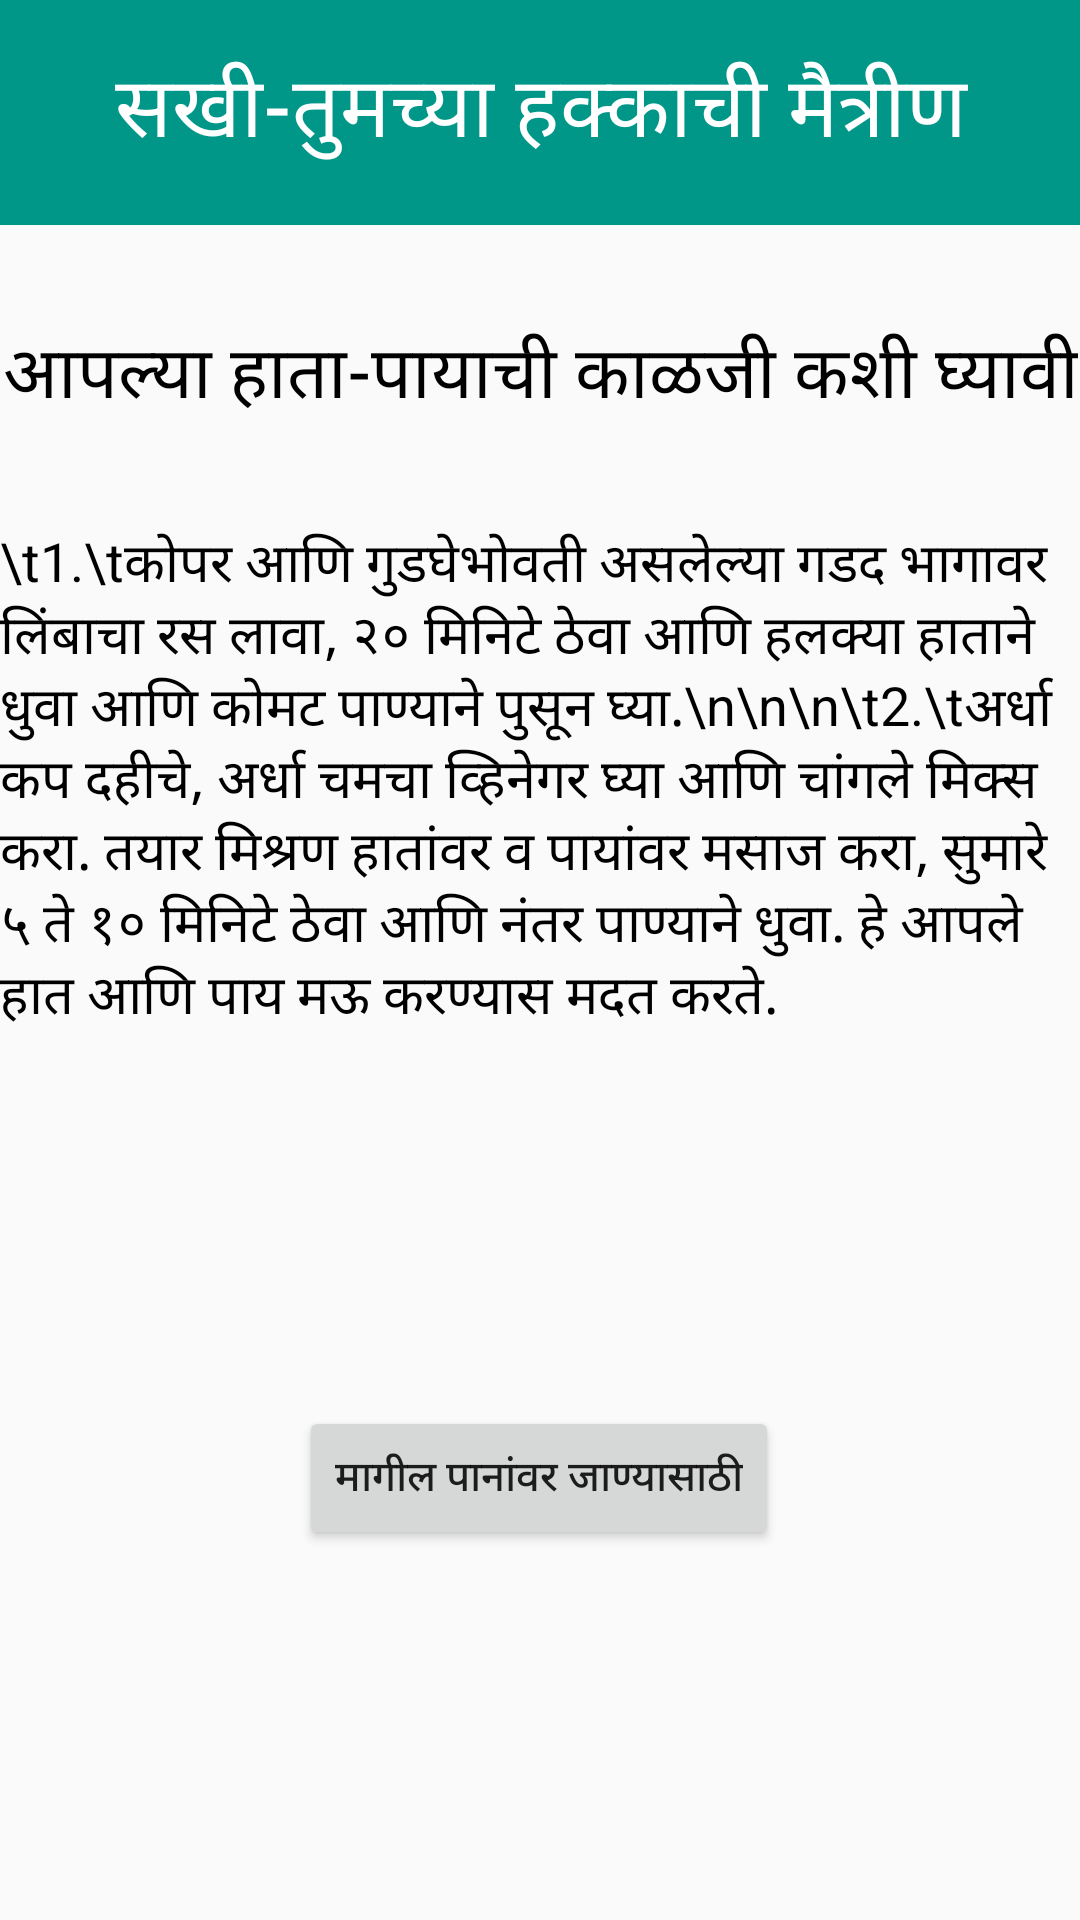

The Android layout XML behind this screen, and the referenced resources:
<!-- AndroidManifest.xml: application theme Theme.HealthApp -->
<!-- res/layout/hand.xml -->
<?xml version="1.0" encoding="utf-8"?>
<android.support.constraint.ConstraintLayout
    xmlns:android="http://schemas.android.com/apk/res/android"
    xmlns:app="http://schemas.android.com/apk/res-auto"
    xmlns:tools="http://schemas.android.com/tools"
    android:layout_width="match_parent"
    android:layout_height="match_parent">

    <android.support.v7.widget.Toolbar
        android:id="@+id/toolbar12"
        android:layout_width="match_parent"
        android:layout_height="75dp"
        android:background="#009688"
        android:minHeight="?attr/actionBarSize"
        android:theme="?attr/actionBarTheme"
        app:layout_constraintEnd_toEndOf="parent"
        app:layout_constraintStart_toStartOf="parent"
        app:layout_constraintTop_toTopOf="parent" />

    <TextView
        android:id="@+id/textView29"
        android:layout_width="match_parent"
        android:layout_height="70dp"
        android:layout_marginTop="16dp"
        android:text="सखी-तुमच्या हक्काची मैत्रीण"
        android:textAlignment="center"
        android:textColor="#FFFFFF"
        android:textSize="28sp"
        app:layout_constraintEnd_toEndOf="parent"
        app:layout_constraintStart_toStartOf="parent"
        app:layout_constraintTop_toTopOf="@+id/toolbar12" />

    <TextView
        android:id="@+id/textView30"
        android:layout_width="wrap_content"
        android:layout_height="wrap_content"
        android:layout_marginTop="32dp"
        android:text="आपल्या हाता-पायाची काळजी कशी घ्यावी"
        android:textAlignment="center"
        android:textColor="#000000"
        android:textSize="24sp"
        app:layout_constraintEnd_toEndOf="parent"
        app:layout_constraintStart_toStartOf="parent"
        app:layout_constraintTop_toBottomOf="@+id/toolbar12" />

    <TextView
        android:id="@+id/textView31"
        android:layout_width="wrap_content"
        android:layout_height="wrap_content"
        android:layout_marginTop="32dp"
        android:text="\t1.\tकोपर आणि गुडघेभोवती असलेल्या गडद भागावर लिंबाचा रस लावा, २० मिनिटे ठेवा आणि हलक्या हाताने धुवा आणि कोमट पाण्याने पुसून घ्या.\n\n\n\t2.\tअर्धा कप दहीचे, अर्धा चमचा व्हिनेगर घ्या आणि चांगले मिक्स करा. तयार मिश्रण हातांवर व पायांवर मसाज करा, सुमारे ५ ते १० मिनिटे ठेवा आणि नंतर पाण्याने धुवा. हे आपले हात आणि पाय मऊ करण्यास मदत करते."
        android:textColor="#000000"
        android:textSize="18sp"
        app:layout_constraintEnd_toEndOf="parent"
        app:layout_constraintHorizontal_bias="0.0"
        app:layout_constraintStart_toStartOf="parent"
        app:layout_constraintTop_toBottomOf="@+id/textView30" />

    <Button
        android:id="@+id/button17"
        android:layout_width="wrap_content"
        android:layout_height="wrap_content"
        android:text="मागील पानांवर जाण्यासाठी"
        app:layout_constraintBottom_toBottomOf="parent"
        app:layout_constraintEnd_toEndOf="parent"
        app:layout_constraintHorizontal_bias="0.498"
        app:layout_constraintStart_toStartOf="parent"
        app:layout_constraintTop_toBottomOf="@+id/textView31" />
</android.support.constraint.ConstraintLayout>
<!-- resources referenced by this layout -->
<resources>
  <style name="Theme.HealthApp" parent="Theme.AppCompat.Light.DarkActionBar">
          
          <item name="colorPrimary">@color/purple_500</item>
          <item name="colorPrimaryDark">@color/purple_700</item>
          <item name="colorAccent">@color/teal_200</item>
          
      </style>
  <!-- not gathered from this repository: default colours our renderer supplied (Android Studio template values) -->
  <color name="purple_500">#FF6200EE</color>
  <color name="purple_700">#FF3700B3</color>
  <color name="teal_200">#FF03DAC5</color>
</resources>
